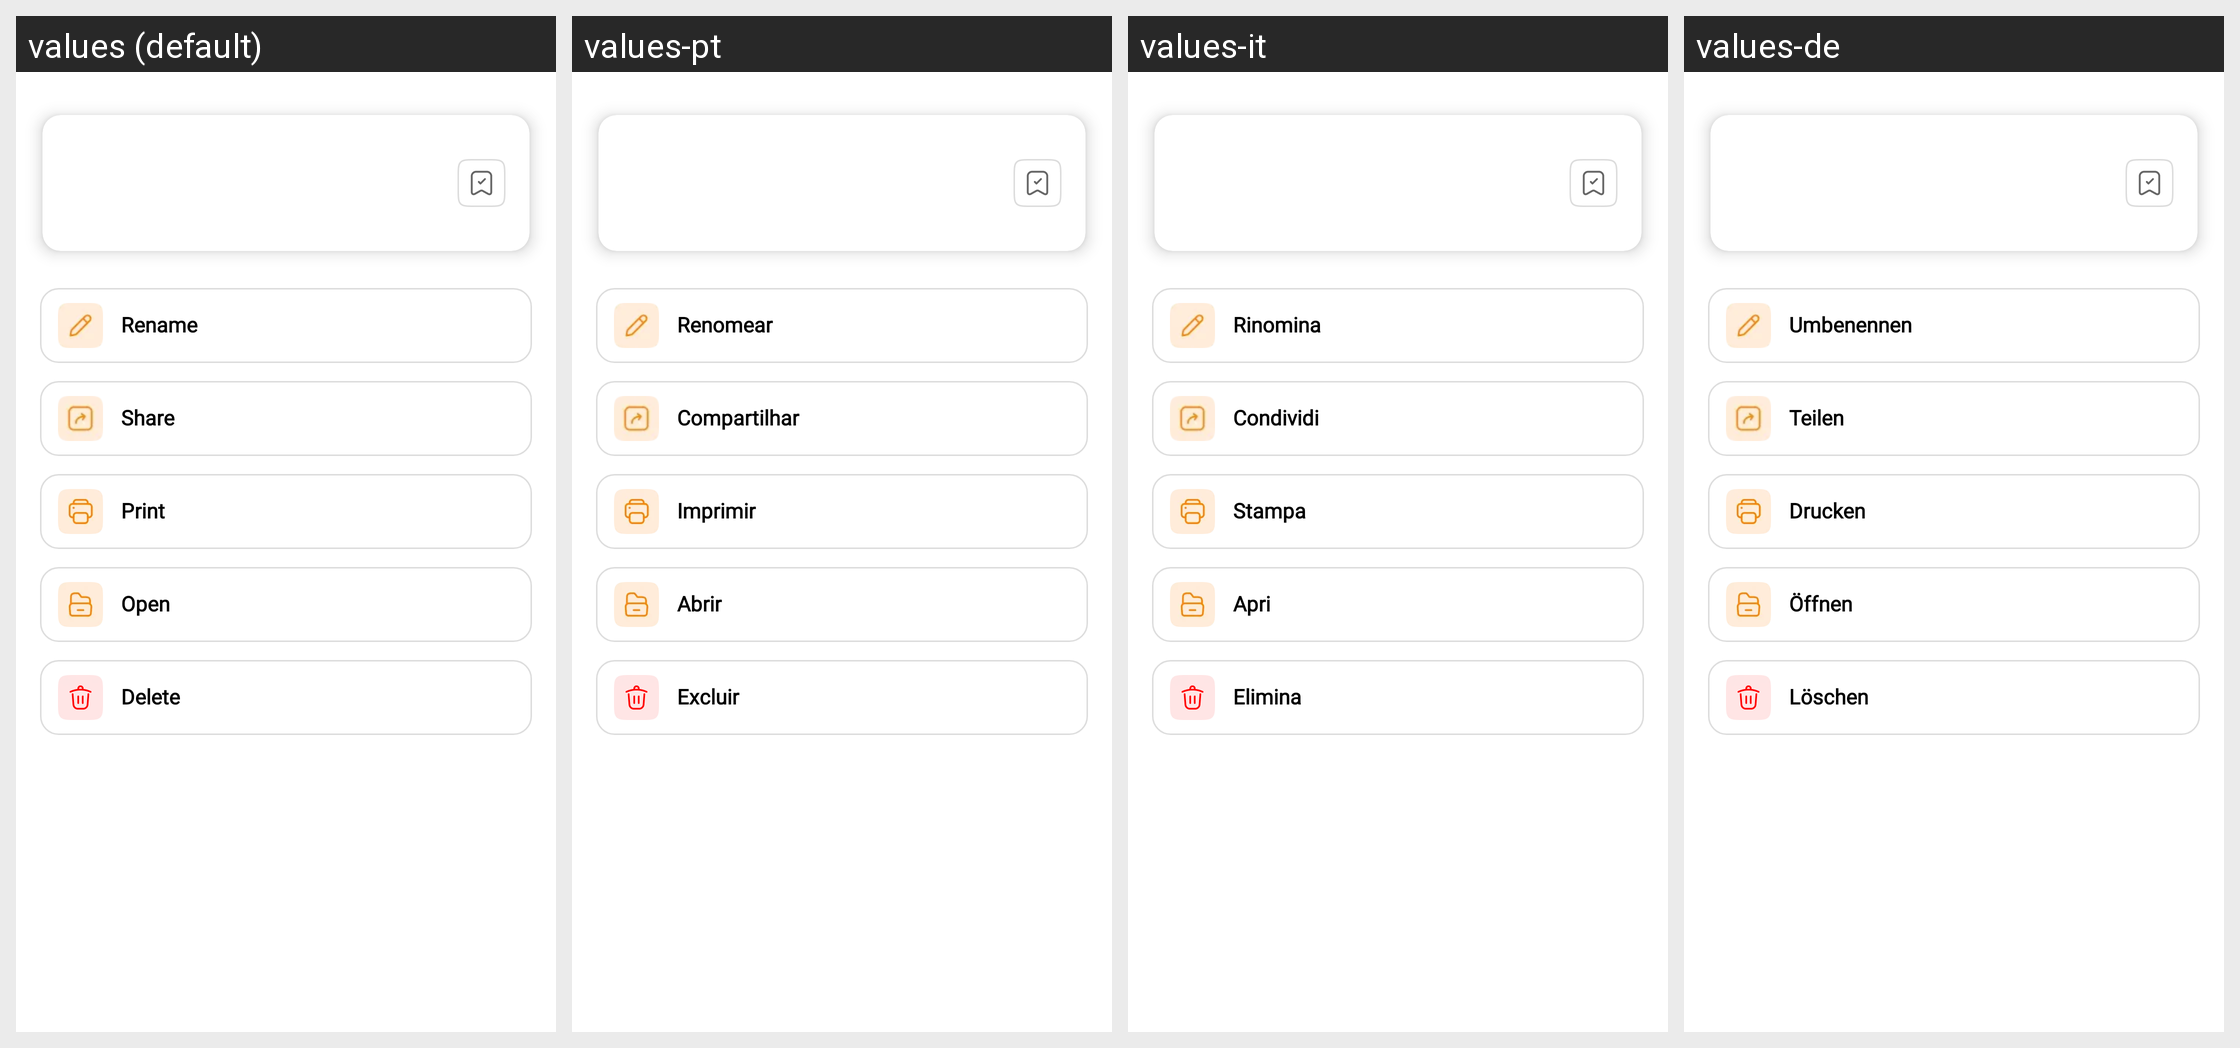

This grid shows one Android layout under several languages. Give, for every string resource on the screen, its name, the default text and each shown locale's text.
Android screen res/layout/dialog_file_details.xml rendered under 4 locales, left to right: values (default), values-pt, values-it, values-de. Device: Nexus 5 (rendered at 1080×1920; each locale shown at half size, 540×960, under a caption strip naming it); theme Theme.PDFly.
Other locales in the repository, not shown: values-ar, values-es, values-fr, values-hi, values-in, values-ja, values-ko, values-th, values-zh-rHK.
Strings drawn on this screen, with the default value and each locale's value (text and hints the layout hard-codes, and strings that could not be matched under every locale, appear in the picture but are not listed):

rename
  values: Rename
  values-pt: Renomear
  values-it: Rinomina
  values-de: Umbenennen

share
  values: Share
  values-pt: Compartilhar
  values-it: Condividi
  values-de: Teilen

print
  values: Print
  values-pt: Imprimir
  values-it: Stampa
  values-de: Drucken

open
  values: Open
  values-pt: Abrir
  values-it: Apri
  values-de: Öffnen

delete
  values: Delete
  values-pt: Excluir
  values-it: Elimina
  values-de: Löschen
